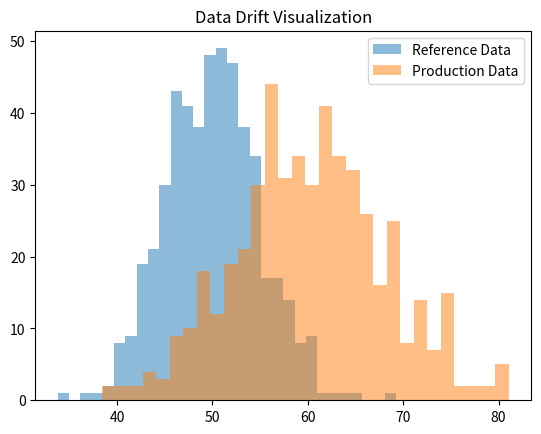

Recreate this plot in Python. (Note: this script raises an exception after producing the figure.)
import numpy as np
import matplotlib.pyplot as plt

np.random.seed(42)

# Reference (training) data
reference_data = np.random.normal(loc=50, scale=5, size=500)

# Production data with drift
production_data = np.random.normal(loc=60, scale=8, size=500)

# Calculate mean difference
reference_mean = np.mean(reference_data)
production_mean = np.mean(production_data)

print("Reference Mean:", reference_mean)
print("Production Mean:", production_mean)
print("Drift (difference):", production_mean - reference_mean)

# Plot distributions
plt.hist(reference_data, bins=30, alpha=0.5, label="Reference Data")
plt.hist(production_data, bins=30, alpha=0.5, label="Production Data")
plt.legend()
plt.title("Data Drift Visualization")

# Save plot
plt.savefig("visualizations/drift_plot.png")
print("Drift plot saved in visualizations/")
